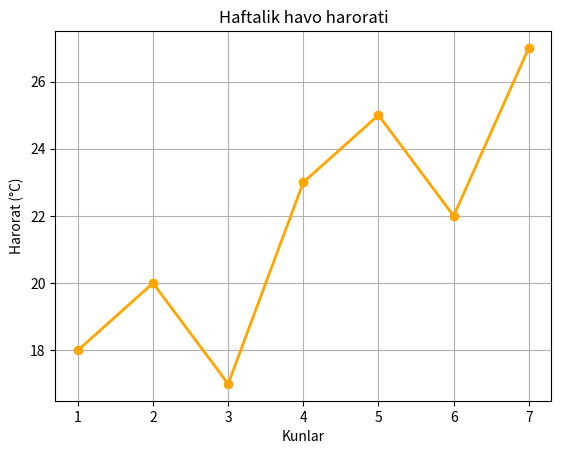

Here is the Python script that generated this plot:
import matplotlib.pyplot as plt

kunlar = [1, 2, 3, 4, 5, 6, 7]
harorat = [18, 20, 17, 23, 25, 22, 27]

plt.plot(kunlar, harorat, marker="o", color="orange", linewidth=2)
plt.title("Haftalik havo harorati")
plt.xlabel("Kunlar")
plt.ylabel("Harorat (°C)")
plt.grid(True)
plt.show()
